Run: headless pygame with SDL's dummy video driver; simulated clock (each Clock.tick advances the game by its frame time, no real sleeping); random seed 0; keys injected as events and as key.get_pressed() state; no mouse input.
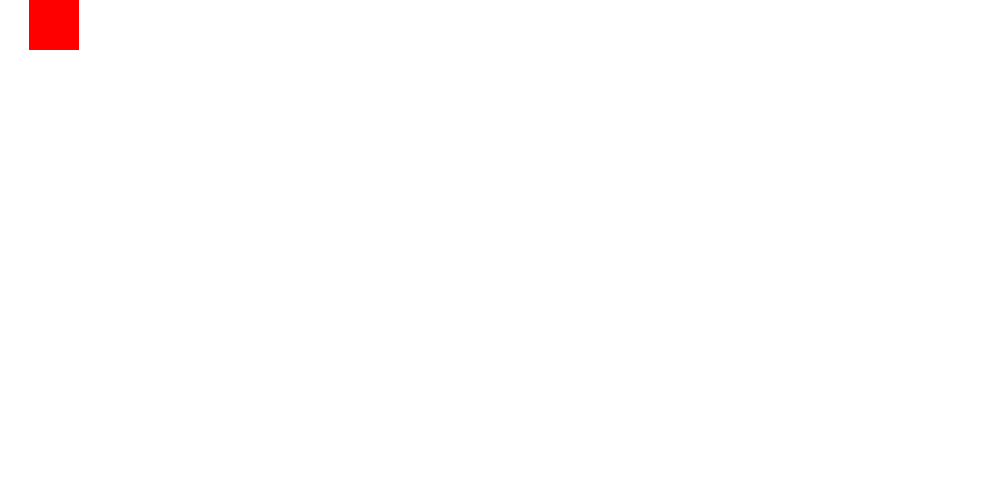
Frame 1 of 4 · flips 1–60 · no input
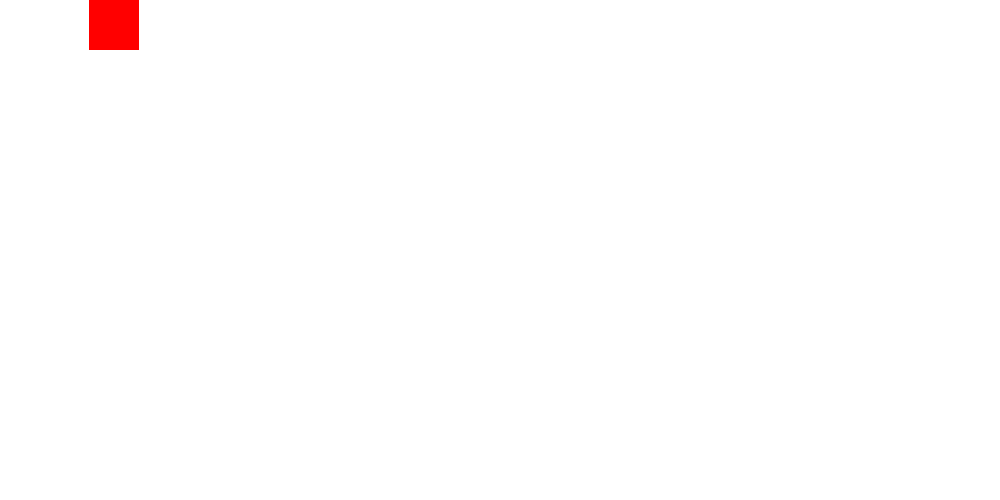
Frame 2 of 4 · flips 61–180 · tapped SPACE, RETURN · held RIGHT (→), D
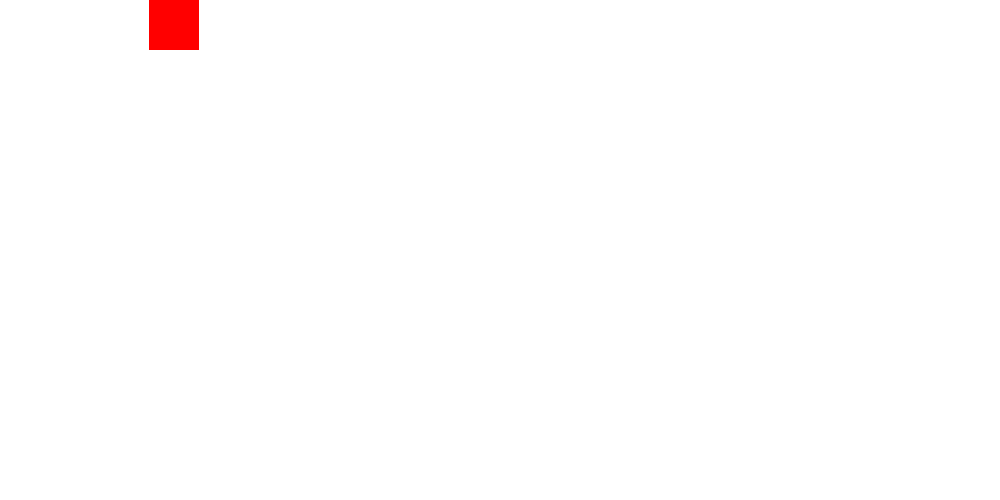
Frame 3 of 4 · flips 181–300 · held DOWN (↓), S
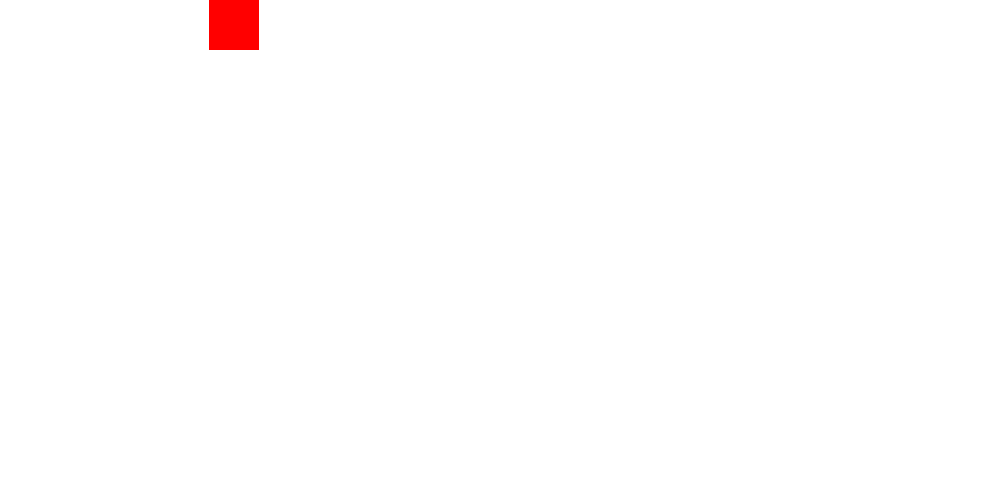
Frame 4 of 4 · flips 301–420 · held LEFT (←), A, UP (↑), W

The pygame program that drew these frames:

import pygame
pygame.init()

WIDTH = 1000
HEIGHT = 500
SIZE = WIDTH, HEIGHT
SCREEN = pygame.display.set_mode(SIZE)

WHITE = (255,255,255)
RED = (255,0,0)
GREEN = (0,255,0)
BLUE = (0,0,255)
BLACK = (0,0,0)

rect_x = 0
rect_y = 0
rect_w = 50
rect_h = 50

SPEED = 0.5

moveX = SPEED
moveY = SPEED

while True:

    for event in pygame.event.get():
        # print(event)
        if event.type == pygame.QUIT:
            pygame.quit()       # will quit pygame
            quit()              # will quit python

    SCREEN.fill(WHITE)

    # screen/surface, color, [x,y,w,h]
    pygame.draw.rect(SCREEN, RED, [rect_x, rect_y, rect_w, rect_h])
    rect_x += moveX
    # rect_y += moveY

    # if rect_x > WIDTH - rect_w:
    #     moveX = -SPEED
    # elif rect_x < 0:
    #     moveX = SPEED
    #
    # if rect_y > HEIGHT - rect_h:
    #     moveY = -SPEED
    # elif rect_y < 0:
    #     moveY = SPEED

    if rect_x > WIDTH:
        rect_x = -50

    # if rect_y > HEIGHT - rect_h:
    #     moveY = -SPEED
    # elif rect_y < 0:
    #     moveY = SPEED

    pygame.display.flip()
